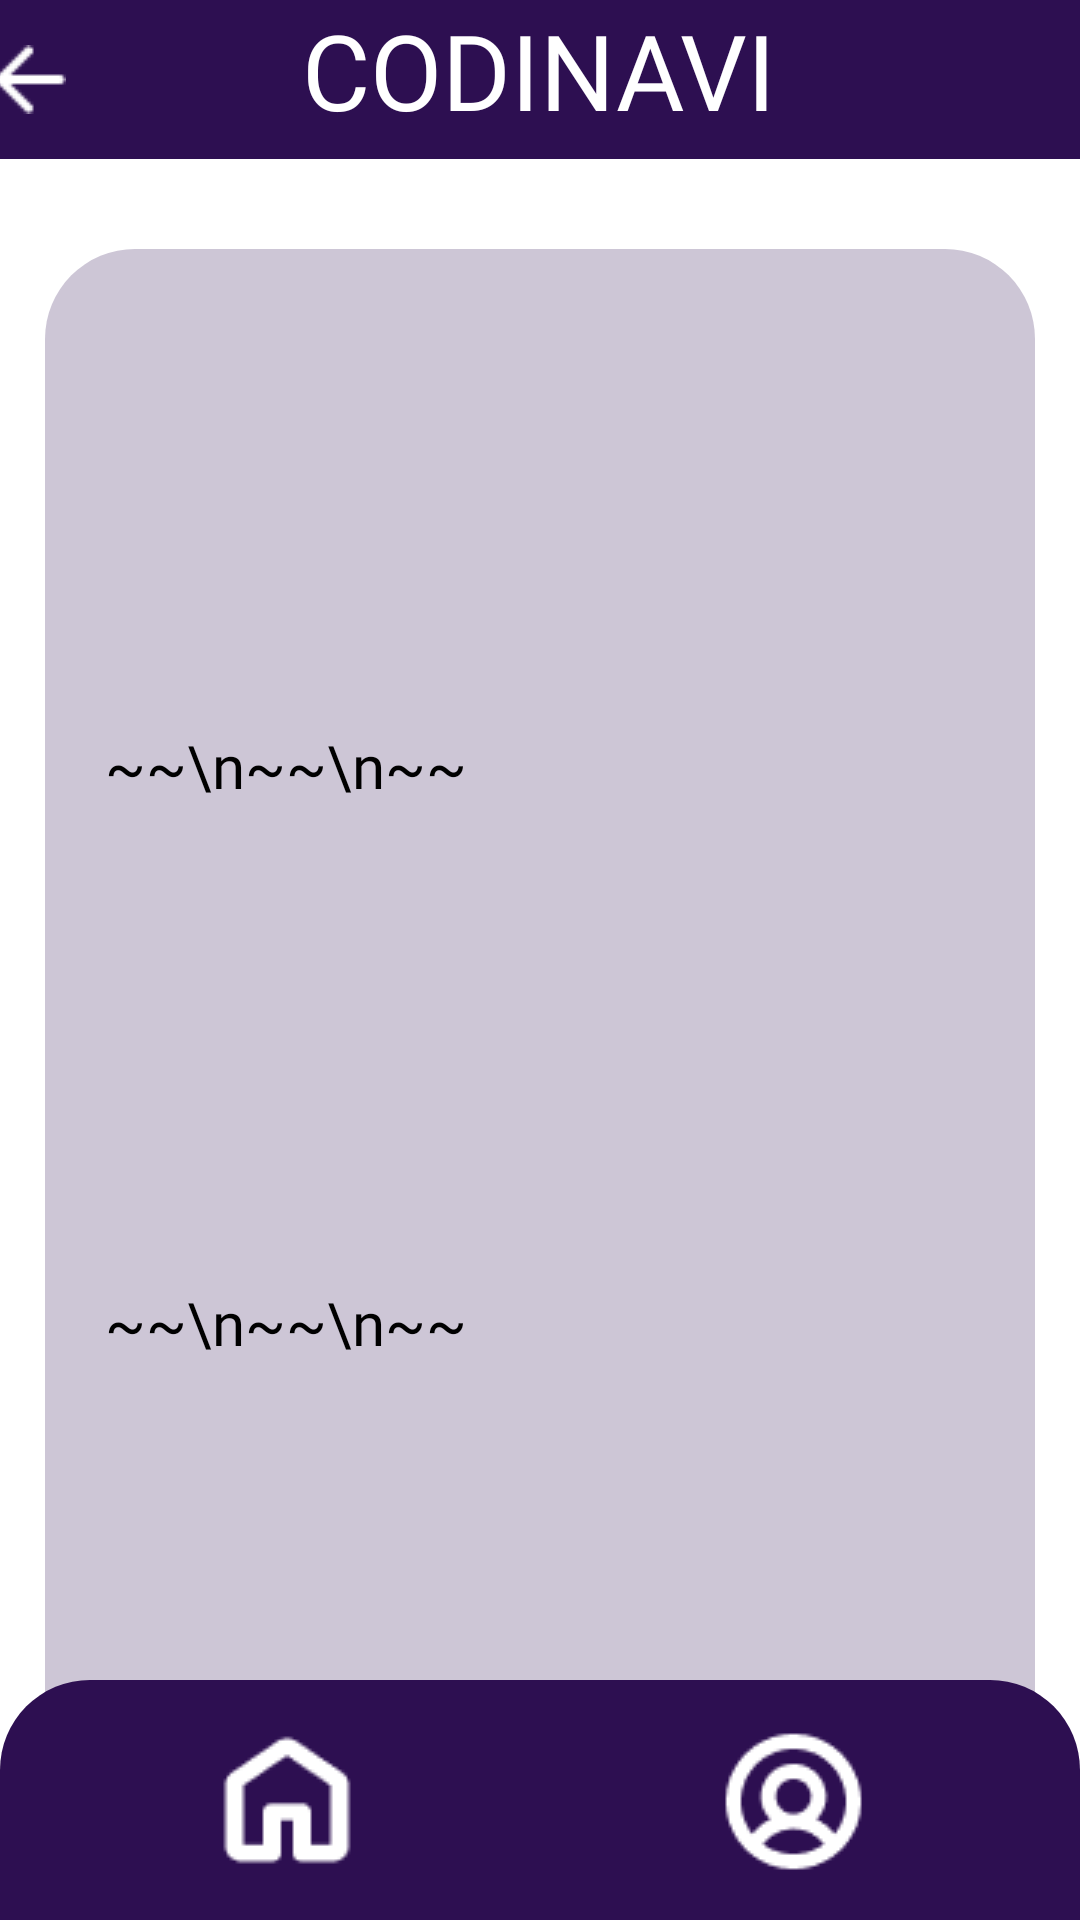

Produce the Android XML layout that renders to this screen, including the resource entries it uses.
<!-- AndroidManifest.xml: application theme Theme.CapstoneCODINAVI -->
<!-- res/layout/activity_occasion.xml -->
<?xml version="1.0" encoding="utf-8"?>
<androidx.constraintlayout.widget.ConstraintLayout
    xmlns:android="http://schemas.android.com/apk/res/android"
    xmlns:app="http://schemas.android.com/apk/res-auto"
    xmlns:tools="http://schemas.android.com/tools"
    android:layout_width="match_parent"
    android:layout_height="match_parent"
    android:background="@color/white"
    android:orientation="vertical"
    tools:context=".Recommend.OccasionActivity">

    <FrameLayout
        android:id="@+id/frameLayout"
        android:layout_width="0dp"
        android:layout_height="wrap_content"
        android:background="#2D0F51"
        app:layout_constraintTop_toTopOf="parent"
        app:layout_constraintStart_toStartOf="parent"
        app:layout_constraintEnd_toEndOf="parent" >

        <TextView
            android:id="@+id/codinavi"
            android:layout_width="wrap_content"
            android:layout_height="53dp"
            android:fontFamily="@font/bakbakone_regular"
            android:importantForAccessibility="no"
            android:layout_gravity="center"
            android:text="CODINAVI"
            android:textColor="#FFFFFF"
            android:textSize="35dp" />

        <ImageButton
            android:id="@+id/back_btn"
            android:layout_width="wrap_content"
            android:layout_height="wrap_content"
            android:layout_gravity="center"
            android:layout_marginRight="170dp"
            android:background="@drawable/back_btn"
            android:contentDescription="뒤로가기" />
    </FrameLayout>

    <View
        android:id="@+id/occasionTvback"
        android:layout_width="330dp"
        android:layout_height="530dp"
        android:layout_marginTop="30dp"
        android:background="@drawable/rectangle_1"
        app:layout_constraintEnd_toEndOf="parent"
        app:layout_constraintStart_toStartOf="parent"
        app:layout_constraintTop_toBottomOf="@+id/frameLayout"/>

    <TextView
        android:id="@+id/resultTv"
        android:layout_width="290dp"
        android:layout_height="wrap_content"
        android:fontFamily="@font/soyo_maple_regular"
        android:textColor="@color/black"
        android:lineSpacingExtra="10dp"
        android:textSize="20dp"
        android:text="~~\n~~\n~~"
        app:layout_constraintStart_toStartOf="parent"
        app:layout_constraintEnd_toEndOf="parent"
        app:layout_constraintTop_toTopOf="@+id/occasionTvback"
        app:layout_constraintBottom_toTopOf="@+id/guidelineTv"
        />

    <TextView
        android:id="@+id/guidelineTv"
        android:layout_width="290dp"
        android:layout_height="wrap_content"
        android:fontFamily="@font/soyo_maple_regular"
        android:textColor="@color/black"
        android:lineSpacingExtra="10dp"
        android:textSize="20dp"
        android:text="~~\n~~\n~~"
        app:layout_constraintStart_toStartOf="parent"
        app:layout_constraintEnd_toEndOf="parent"
        app:layout_constraintTop_toBottomOf="@+id/resultTv"
        app:layout_constraintBottom_toBottomOf="@+id/occasionTvback"
        />

    <com.google.android.material.bottomnavigation.BottomNavigationView
        android:id="@+id/menuBottomNav"
        android:layout_width="match_parent"
        android:layout_height="wrap_content"
        android:background="@drawable/rectangle_3"
        app:itemActiveIndicatorStyle="@android:color/transparent"
        app:itemIconSize="90dp"
        app:itemIconTint="@color/white"
        app:labelVisibilityMode="unlabeled"
        app:layout_constraintBottom_toBottomOf="parent"
        app:menu="@menu/menu_bottom" />

</androidx.constraintlayout.widget.ConstraintLayout>
<!-- resources referenced by this layout -->
<resources>
  <color name="black">#000000</color>
  <color name="white">#FFFFFF</color>
  <!-- drawable back_btn: png bitmap (drawable, 214 bytes) -->
  <!-- drawable rectangle_1 (drawable) -->
  <?xml version="1.0" encoding="utf-8"?>
  <shape xmlns:android="http://schemas.android.com/apk/res/android"
      android:shape="rectangle" >
  
      <solid android:color="#CDC6D6" />
  
      <corners
          android:radius="30dp" />
  
  </shape>
  <!-- drawable rectangle_3 (drawable) -->
  <?xml version="1.0" encoding="utf-8"?>
  <layer-list xmlns:android="http://schemas.android.com/apk/res/android">
  
      
      <item>
          <shape android:shape="rectangle">
              <solid android:color="#2D0F51" />
              <corners
                  android:topLeftRadius="30dp"
                  android:topRightRadius="30dp" />
          </shape>
      </item>
  
  </layer-list>
  <style name="Theme.CapstoneCODINAVI" parent="Base.Theme.CapstoneCODINAVI" />
  <style name="Base.Theme.CapstoneCODINAVI" parent="Theme.Material3.DayNight.NoActionBar">
          
          
      </style>
</resources>
